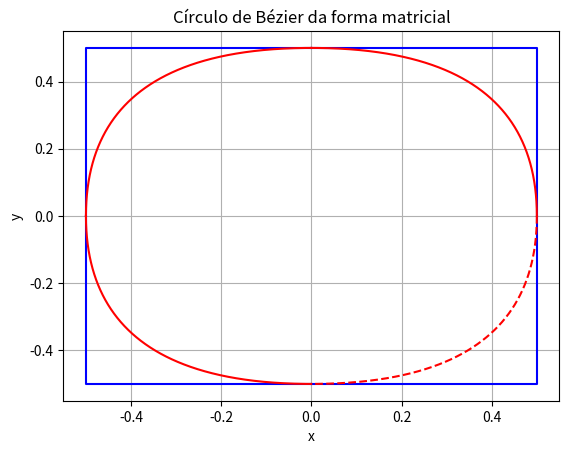

Write Python code to recreate this figure.
#meio circulo usando matrizes  test1

import matplotlib.pyplot as plt
import numpy as np
import math

p = 2

#p_0 = [-0.5,0,]
#p_1 = [-0.5,0.5]
#p_2 = [0,0.5]
#p_3 = [0.5,0]
#p_4 = [0.5,0.5]
#p_5 = [0,0.5]
p_0 = []
p_1 = []
p_2 = []
p_3 = []
p_4 = []
p_5 = []
p_6 = []
p_7 = []

#excluindo o np.array...
#apenas usando os pontos, sem os pesos
p_0.append(-0.5)
p_0.append(-0.5)
p_0.append(0)

#p_1.append(-0.5)
#p_1.append(0.5)
p_1.append(0)
p_1.append(0.5)
p_1.append(0.5)

#p_2.append(0)
#p_2.append(0.5)
p_2.append(0.5)
p_2.append(0.5)
p_2.append(0)

#p_3.append(0.5)
#p_3.append(0)
p_3.append(0)
p_3.append(0.5)
p_3.append(0.5)

#p_4.append(0.5)
#p_4.append(0.5)
p_4.append(-0.5)
p_4.append(-0.5)
p_4.append(0)

#p_5.append(0)
#p_5.append(0.5)
p_5.append(0)
p_5.append(-0.5)
p_5.append(-0.5)

p_6.append(0.5)
p_6.append(0.5)
p_6.append(0)

p_7.append(0)
p_7.append(-0.5)
p_7.append(-0.5)

ti = 0
tf = 1

numpnt = 3000
numseg = numpnt-1
delta = (tf - ti) / numseg

x = []
y = []
a = []
b = []
d = []
e = []
g = []
h = []

print("  d = ", delta)

basfunc = [1, 1, 1]


for i in range(1,numpnt):
      t = ti + (i-1) * delta

      basfunc = np.empty(3)
      b0 = (1-t)**2
      b1 = (2*(1-t)*t)
      b2 = t**2
      basfunc[0] = b0
      basfunc[1] = b1
      basfunc[2] = b2
      print(basfunc)
      print(t)
      currX = p_0[0] * b0 + p_0[1] * b1 + p_0[2] * b2
      currY = p_1[0] * b0 + p_1[1] * b1 + p_1[2] * b2
      
      #currX = pnt_0
      #currY = pnt_1

      currA = p_2[0] * b0 + p_2[1] * b1 + p_2[2] * b2
      currB = p_3[0] * b0 + p_3[1] * b1 + p_3[2] * b2
      currD = p_4[0] * b0 + p_4[1] * b1 + p_4[2] * b2 
      currE = p_5[0] * b0 + p_5[1] * b1 + p_5[2] * b2
      currG = p_6[0] * b0 + p_6[1] * b1 + p_6[2] * b2 
      currH = p_7[0] * b0 + p_7[1] * b1 + p_7[2] * b2

      P_0 = p_0[0] * basfunc.transpose( )
      P_1 = p_1[0] * basfunc.transpose( )
      P_2 = p_2[0] * basfunc.transpose( )
      P_3 = p_3[0] * basfunc.transpose( )
      P_4 = p_4[0] * basfunc.transpose( )
      P_5 = p_5[0] * basfunc.transpose( )
      P_6 = p_6[0] * basfunc.transpose( )
      P_7 = p_7[0] * basfunc.transpose( )

      P__0 = p_0[1] * basfunc.transpose( )
      P__1 = p_1[1] * basfunc.transpose( )
      P__2 = p_2[1] * basfunc.transpose( )
      P__3 = p_3[1] * basfunc.transpose( )
      P__4 = p_4[1] * basfunc.transpose( )
      P__5 = p_5[1] * basfunc.transpose( )
      P__6 = p_6[1] * basfunc.transpose( )
      P__7 = p_7[1] * basfunc.transpose( )

      P___0 = p_0[2] * basfunc.transpose( )
      P___1 = p_1[2] * basfunc.transpose( )
      P___2 = p_2[2] * basfunc.transpose( )
      P___3 = p_3[2] * basfunc.transpose( )
      P___4 = p_4[2] * basfunc.transpose( )
      P___5 = p_5[2] * basfunc.transpose( )
      P___6 = p_6[2] * basfunc.transpose( )
      P___7 = p_7[2] * basfunc.transpose( )


      x.append(currX)
      y.append(currY)
      a.append(currA)
      b.append(currB)
      d.append(currD)
      e.append(currE)
      g.append(currG)
      h.append(currH)

print(P_0, P__0, P___0)
print(P_1, P__1, P___1)
print(P_2, P__2, P___2)
print(P_3, P__3, P___3)
print(P_4, P__4, P___4)
print(P_5, P__5, P___5)
print(P_6, P__6, P___6)
print(P_7, P__7, P___7)


      

      
plt.plot(p_0, p_1, p_2, p_3, p_4, p_5, p_6, p_7, color = 'blue')
plt.plot(x, y, a, b, d, e, g, h,"--", color = 'red')
plt.title("Círculo de Bézier da forma matricial")
plt.xlabel("x")
plt.ylabel("y")

plt.grid()
plt.show()

